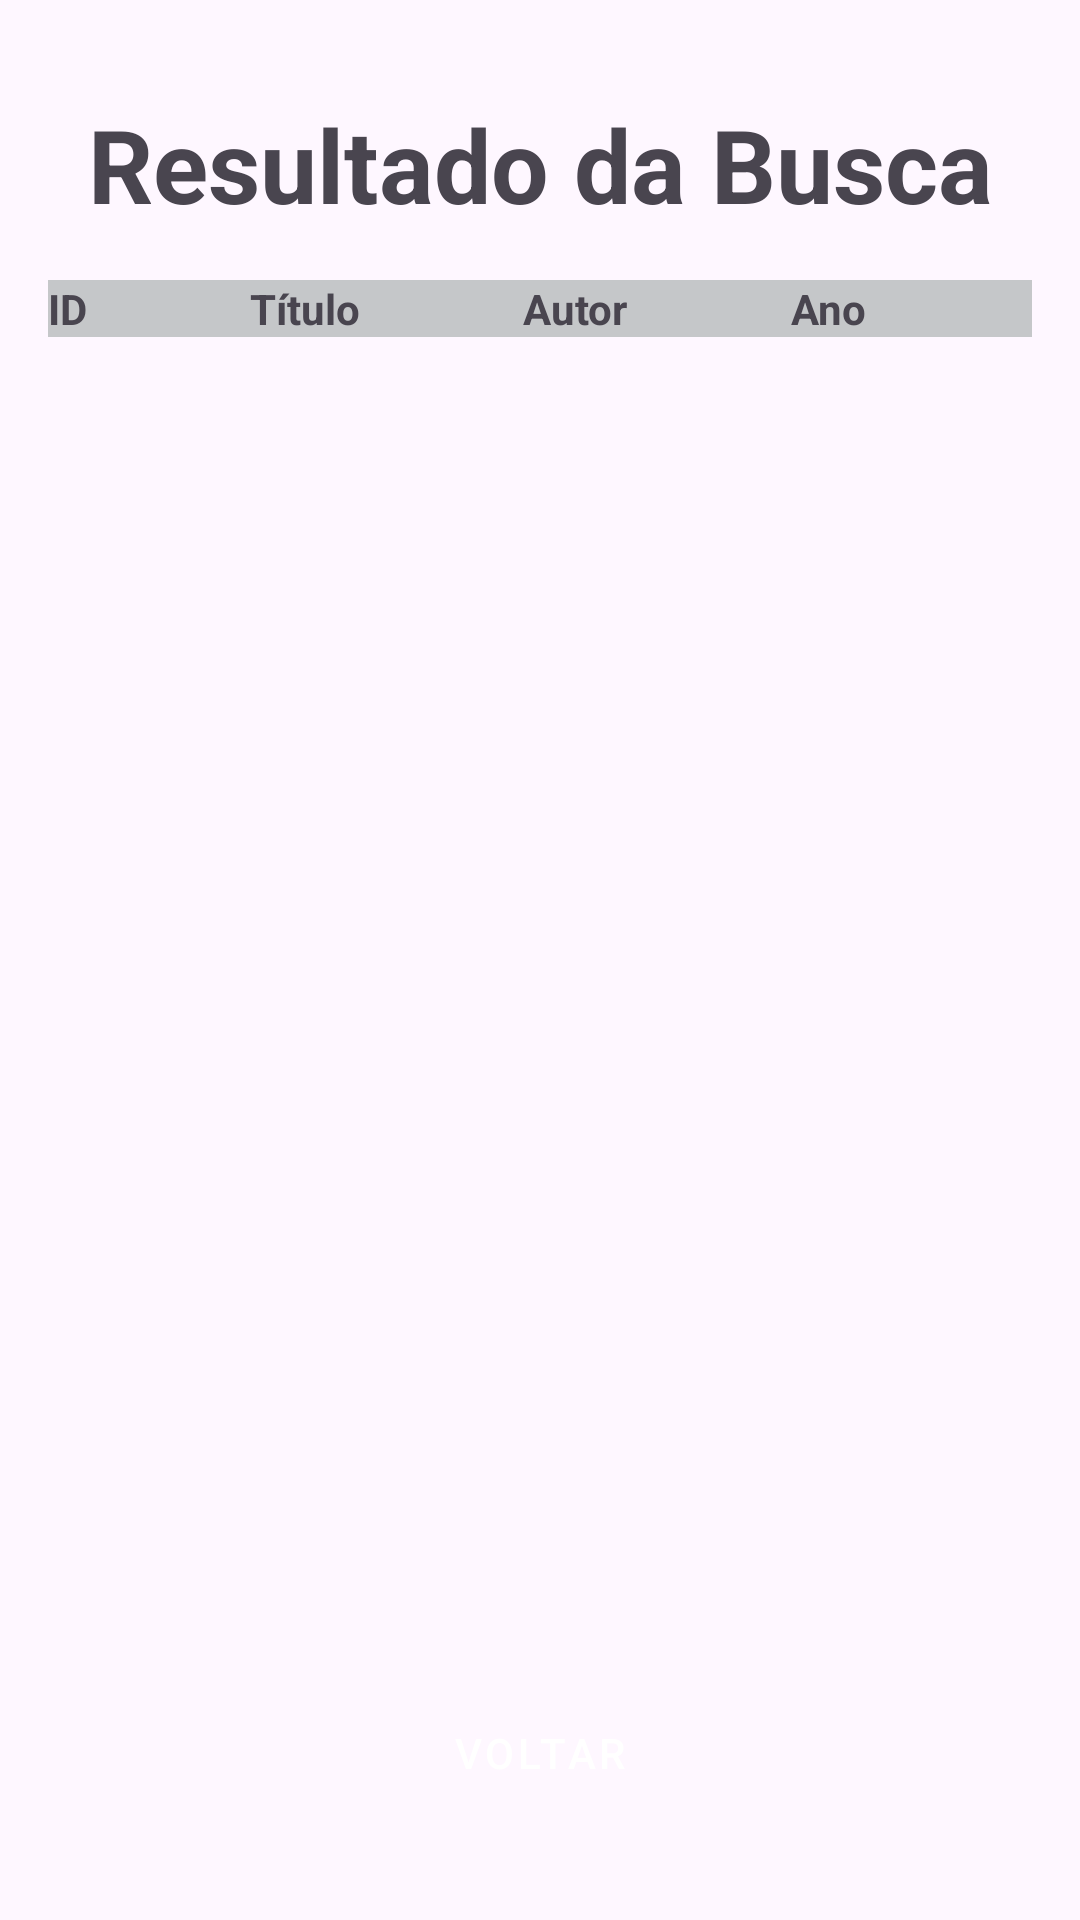

Layout XML and referenced resources for this Android screen:
<!-- AndroidManifest.xml: application theme Theme.Bib_UNIR -->
<!-- res/layout/activity_pesquisa.xml -->
<?xml version="1.0" encoding="utf-8"?>
<androidx.constraintlayout.widget.ConstraintLayout xmlns:android="http://schemas.android.com/apk/res/android"
    xmlns:app="http://schemas.android.com/apk/res-auto"
    xmlns:tools="http://schemas.android.com/tools"
    android:id="@+id/main"
    android:layout_width="match_parent"
    android:layout_height="match_parent"
    tools:context=".ui.PesquisaActivity">

    <TextView
        android:id="@+id/textView4"
        android:layout_width="wrap_content"
        android:layout_height="wrap_content"
        android:layout_marginStart="16dp"
        android:layout_marginTop="32dp"
        android:layout_marginEnd="16dp"
        android:text="Resultado da Busca"
        android:textAlignment="center"
        android:textSize="34sp"
        android:textStyle="bold"
        app:layout_constraintEnd_toEndOf="parent"
        app:layout_constraintStart_toStartOf="parent"
        app:layout_constraintTop_toTopOf="parent" />

    <androidx.recyclerview.widget.RecyclerView
        android:id="@+id/recyclerViewLivros"
        android:layout_width="0dp"
        android:layout_height="0dp"
        android:layout_marginStart="8dp"
        android:layout_marginEnd="8dp"
        android:layout_marginTop="16dp"
        android:layout_marginBottom="16dp"
        app:layout_constraintBottom_toTopOf="@+id/btnVoltarPesquisar"
        app:layout_constraintEnd_toEndOf="parent"
        app:layout_constraintStart_toStartOf="parent"
        app:layout_constraintTop_toBottomOf="@+id/textView4" />

    <TableLayout
        android:id="@+id/tableLayout"
        android:layout_width="0dp"
        android:layout_height="451dp"
        android:layout_marginStart="16dp"
        android:layout_marginTop="16dp"
        android:layout_marginEnd="16dp"
        android:shrinkColumns="*"
        android:stretchColumns="*"
        app:layout_constraintEnd_toEndOf="parent"
        app:layout_constraintStart_toStartOf="parent"
        app:layout_constraintTop_toBottomOf="@+id/textView4">

        <TableRow
            android:layout_width="match_parent"
            android:layout_height="31dp"
            android:background="@color/material_dynamic_neutral80">

            <TextView
                android:id="@+id/textView5"
                android:layout_width="wrap_content"
                android:layout_height="wrap_content"
                android:text="ID"
                android:textStyle="bold" />

            <TextView
                android:id="@+id/textView6"
                android:layout_width="wrap_content"
                android:layout_height="wrap_content"
                android:text="Título"
                android:textStyle="bold" />

            <TextView
                android:id="@+id/textView7"
                android:layout_width="wrap_content"
                android:layout_height="wrap_content"
                android:text="Autor"
                android:textStyle="bold" />

            <TextView
                android:id="@+id/textView8"
                android:layout_width="wrap_content"
                android:layout_height="wrap_content"
                android:text="Ano"
                android:textStyle="bold" />
        </TableRow>

    </TableLayout>

    <Button
        android:id="@+id/btnVoltarPesquisar"
        style="@style/Widget.MaterialComponents.Button"
        android:layout_width="0dp"
        android:layout_height="wrap_content"
        android:layout_marginStart="16dp"
        android:layout_marginTop="16dp"
        android:layout_marginEnd="16dp"
        android:text="Voltar"
        app:layout_constraintEnd_toEndOf="parent"
        app:layout_constraintStart_toStartOf="parent"
        app:layout_constraintTop_toBottomOf="@+id/tableLayout" />
</androidx.constraintlayout.widget.ConstraintLayout>
<!-- resources referenced by this layout -->
<resources>
  <style name="Theme.Bib_UNIR" parent="Base.Theme.Bib_UNIR" />
  <style name="Base.Theme.Bib_UNIR" parent="Theme.Material3.DayNight.NoActionBar">
  
      </style>
</resources>
